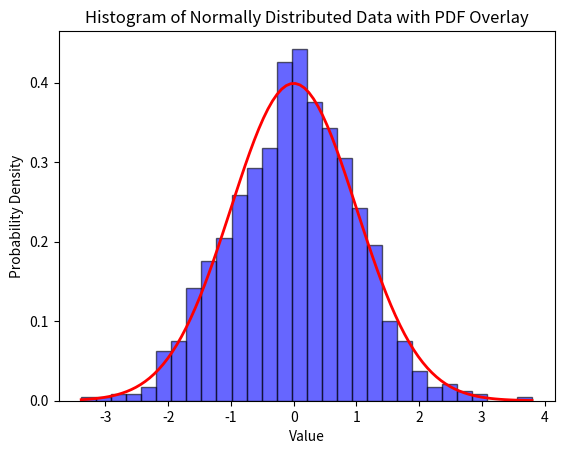

Write Python code to recreate this figure.
import numpy as np
import matplotlib.pyplot as plt
from scipy.stats import norm

# Generate random data from a normal distribution
data = np.random.randn(1000)  # 1000 samples, mean = 0, std = 1

# Plot the histogram, normalized to form a probability density
plt.hist(data, bins=30, density=True, alpha=0.6, color='b', edgecolor='black')

# Generate the x values for the normal distribution curve
x = np.linspace(min(data), max(data), 100)
y = norm.pdf(x, 0, 1)  # PDF of standard normal distribution (mean=0, std=1)

# Plot the normal distribution curve
plt.plot(x, y, 'r', linewidth=2)

# Add labels and title
plt.xlabel('Value')
plt.ylabel('Probability Density')
plt.title('Histogram of Normally Distributed Data with PDF Overlay')

# Show the plot
plt.show()
